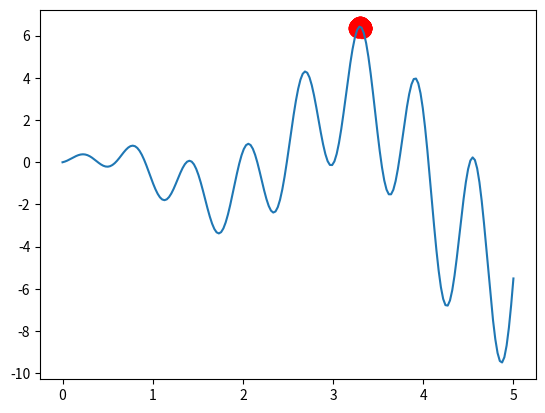

Source code (Python):
import matplotlib.pyplot as plt
import numpy as np

DNA_SIZE = 1             # DNA (real number)
DNA_BOUND = [0, 5]       # solution upper and lower bounds
N_GENERATIONS = 20
POP_SIZE = 100           # population size
N_KID = 50               # n kids per generation


def F(x):
    # to find the maximum of this function
    return np.sin(10 * x) * x + np.cos(2 * x) * x


# find non-zero fitness for selection
def get_fitness(pred): return pred.flatten()


def make_kid(pop, n_kid):
    # generate empty kid holder
    kids = {'DNA': np.empty((n_kid, DNA_SIZE))}
    kids['mut_strength'] = np.empty_like(kids['DNA'])

    # kids['DNA'], kids['mut_strength'] 為陣列，因此為 called by reference
    for kv, ks in zip(kids['DNA'], kids['mut_strength']):
        # crossover (roughly half p1 and half p2)
        p1, p2 = np.random.choice(np.arange(POP_SIZE), size=2, replace=False)
        cp = np.random.randint(0, 2, DNA_SIZE, dtype=np.bool)  # crossover points

        # 平均值
        # kv 的 cp 位置上改為 p1 在 cp 位置上的數值；其他則改為 p2 在'非 cp '位置上的數值
        kv[cp] = pop['DNA'][p1, cp]
        kv[~cp] = pop['DNA'][p2, ~cp]

        # 變異
        ks[cp] = pop['mut_strength'][p1, cp]
        ks[~cp] = pop['mut_strength'][p2, ~cp]

        # 變異的變異
        # mutate (change DNA based on normal distribution)
        ks[:] = np.maximum(ks + (np.random.rand(*ks.shape)-0.5), 0.)    # 確保 must > 0

        # 平均值 加上 新的變異
        kv += ks * np.random.randn(*kv.shape)

        # 更新平均值，並確保不超出數值範圍
        kv[:] = np.clip(kv, *DNA_BOUND)    # clip the mutated value
    return kids


def kill_bad(pop, kids):
    # put pop and kids together
    for key in ['DNA', 'mut_strength']:
        pop[key] = np.vstack((pop[key], kids[key]))

    fitness = get_fitness(F(pop['DNA']))            # calculate global fitness
    idx = np.arange(pop['DNA'].shape[0])
    good_idx = idx[fitness.argsort()][-POP_SIZE:]   # selected by fitness ranking (not value)
    for key in ['DNA', 'mut_strength']:
        pop[key] = pop[key][good_idx]
    return pop


# initialize the pop DNA values
pop = dict(DNA=5 * np.random.rand(1, DNA_SIZE).repeat(POP_SIZE, axis=0),
           # initialize the pop mutation strength values
           mut_strength=np.random.rand(POP_SIZE, DNA_SIZE))

plt.ion()
x = np.linspace(*DNA_BOUND, 200)
plt.plot(x, F(x))

for _ in range(N_GENERATIONS):
    # something about plotting
    if 'sca' in globals():
        sca.remove()
    sca = plt.scatter(pop['DNA'], F(pop['DNA']), s=200, lw=0, c='red', alpha=0.5)
    plt.pause(0.05)

    # ES part
    kids = make_kid(pop, N_KID)
    pop = kill_bad(pop, kids)   # keep some good parent for elitism

plt.ioff()
plt.show()
